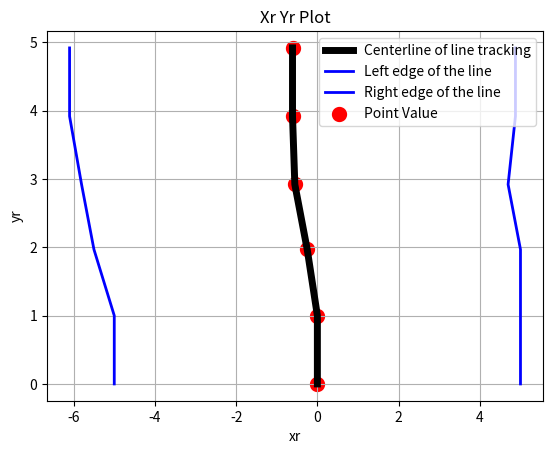
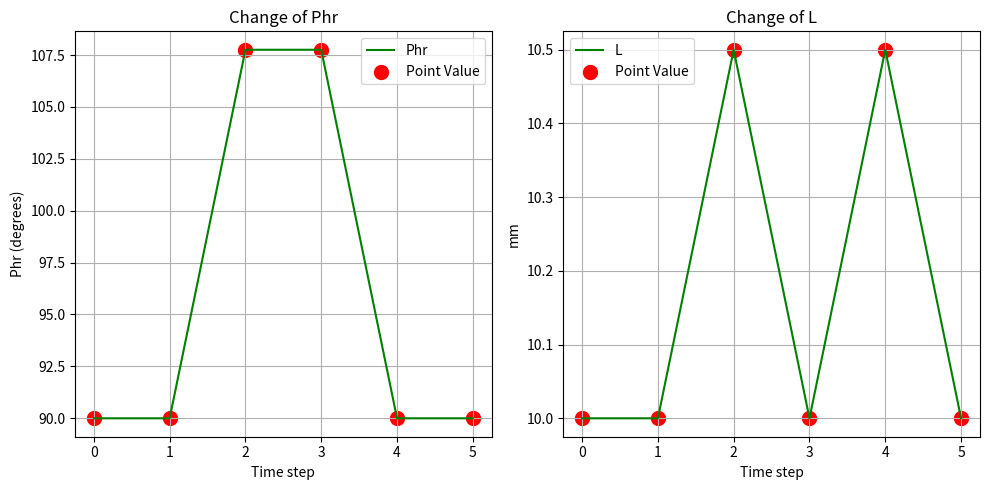

Source code (Python) for these figures, in order:
import matplotlib.pyplot as plt
import numpy as np

# Khởi tạo dữ liệu và tính toán các giá trị
B = 10
theta10 = np.pi/2
v = 10
t = 0.1

data_tho1 = [50, 50, 50, 50, 55, 45, 60, 40, 65, 35, 70, 30, 75, 25, 80, 20, 75, 25, 70, 30, 65, 35, 60, 40, 55, 45, 50, 50, 50, 50]
data_tho = [50, 50, 50, 50, 60, 50, 50, 50, 50, 60, 50, 50]
data_tho1 = [50, 50, 50, 50, 50, 50, 40, 60, 30, 70, 20, 80, 10, 90, 0, 100, 0, 100, 2, 98, 6, 92, 12, 86, 20, 78, 30, 68, 42, 56, 56, 42, 72, 26, 90, 8, 110, -12, 132, -34, 156, -58, 182, -84]
distance = 5
data = [value * distance / 100 for value in data_tho]

point1 = []
point2 = []
L = []
center = []
phr = [np.pi/2]

# Tính toán các giá trị điểm, đường trung tâm và chiều dài
for i in range(0, len(data), 2):
    point1.append( distance/2 - data[i] - B/2) 
    point2.append(B/2 + (data[i+1] - distance/2))
    Line = point2[-1] - point1[-1]
    center.append((B/2 + (data[i+1] - distance/2) - B/2 + (distance/2 - data[i]))/2)
    L.append(Line)
xr = [0]
yr = [0]
E13 = 0
for i in range(1, len(point1)):

    if L[i] > B:
        if center[i]>0:
            E13 = -np.arccos(B / L[i])
        elif center[i]<0:
            E13 = np.arccos(B / L[i])
        else:
            E13 = 0
    else:
        E13 = 0
    y=np.sqrt((v*t)**2 - center[i]**2)
    x=center[i]
    xr.append(x*np.cos(theta10-phr[0]) - y*np.sin(theta10-phr[0]) + xr[i-1])
    yr.append(x*np.sin(theta10-phr[0]) + y*np.cos(theta10-phr[0]) + yr[i-1])
    point1[i]=(point1[i] + B/2)*np.cos(theta10-phr[0]) - y*np.sin(theta10-phr[0]) + point1[i-1]
    point2[i]=(point2[i] - B/2)*np.cos(theta10-phr[0]) - y*np.sin(theta10-phr[0]) + point2[i-1]
    theta10 += E13
    phr.append(theta10)
print(np.degrees(phr))
# Vẽ đồ thị delta_x
plt.figure()  # Create a new figure
  # First subplot for Xr Yr Plot

plt.plot(xr, yr, linewidth=5, color="black", label='Centerline of line tracking')
plt.plot([p1 for p1 in point1], yr, color="blue", linewidth=2, label='Left edge of the line')
plt.plot([p1 for p1 in point2], yr, color="blue", linewidth=2, label='Right edge of the line')
plt.scatter(xr, yr, color="red", linewidth=5, label='Point Value')
# plt.vlines(-distance/2 - B/2, ymin=yr[0], ymax=yr[-1], linestyle='dashed', color='orange', label='Workspace boundary')
# plt.vlines(distance/2 - B/2, ymin=yr[0], ymax=yr[-1], linestyle='dashed', color='orange', label='Workspace boundary')
# plt.vlines(-distance/2 + B/2, ymin=yr[0], ymax=yr[-1], linestyle='dashed', color='orange', label='Workspace boundary')
# plt.vlines(distance/2 + B/2, ymin=yr[0], ymax=yr[-1], linestyle='dashed', color='orange', label='Workspace boundary')
plt.legend()
plt.title('Xr Yr Plot')
plt.xlabel('xr')
plt.ylabel('yr')
plt.grid(True)
plt.show()

plt.figure(figsize=(10, 5))
plt.subplot(1, 2, 1)  # Second subplot for phr plot
plt.plot(range(len(phr)), np.degrees(phr), color='green', label='Phr')
plt.scatter(range(len(phr)), np.degrees(phr), color='red', linewidth=5, label='Point Value')
plt.title('Change of Phr')
plt.xlabel('Time step')
plt.ylabel('Phr (degrees)')
plt.legend()
plt.grid(True)

plt.subplot(1, 2, 2)  # Second subplot for phr plot
plt.plot( range(len(L)),L,  color='green', label='L')
plt.scatter( range(len(L)),L, color="red", linewidth=5, label='Point Value')
plt.title('Change of L')
plt.xlabel('Time step')
plt.ylabel('mm')
plt.legend()
plt.grid(True)

plt.tight_layout()  # Adjust subplots to fit into the figure area without overlapping
plt.show()
